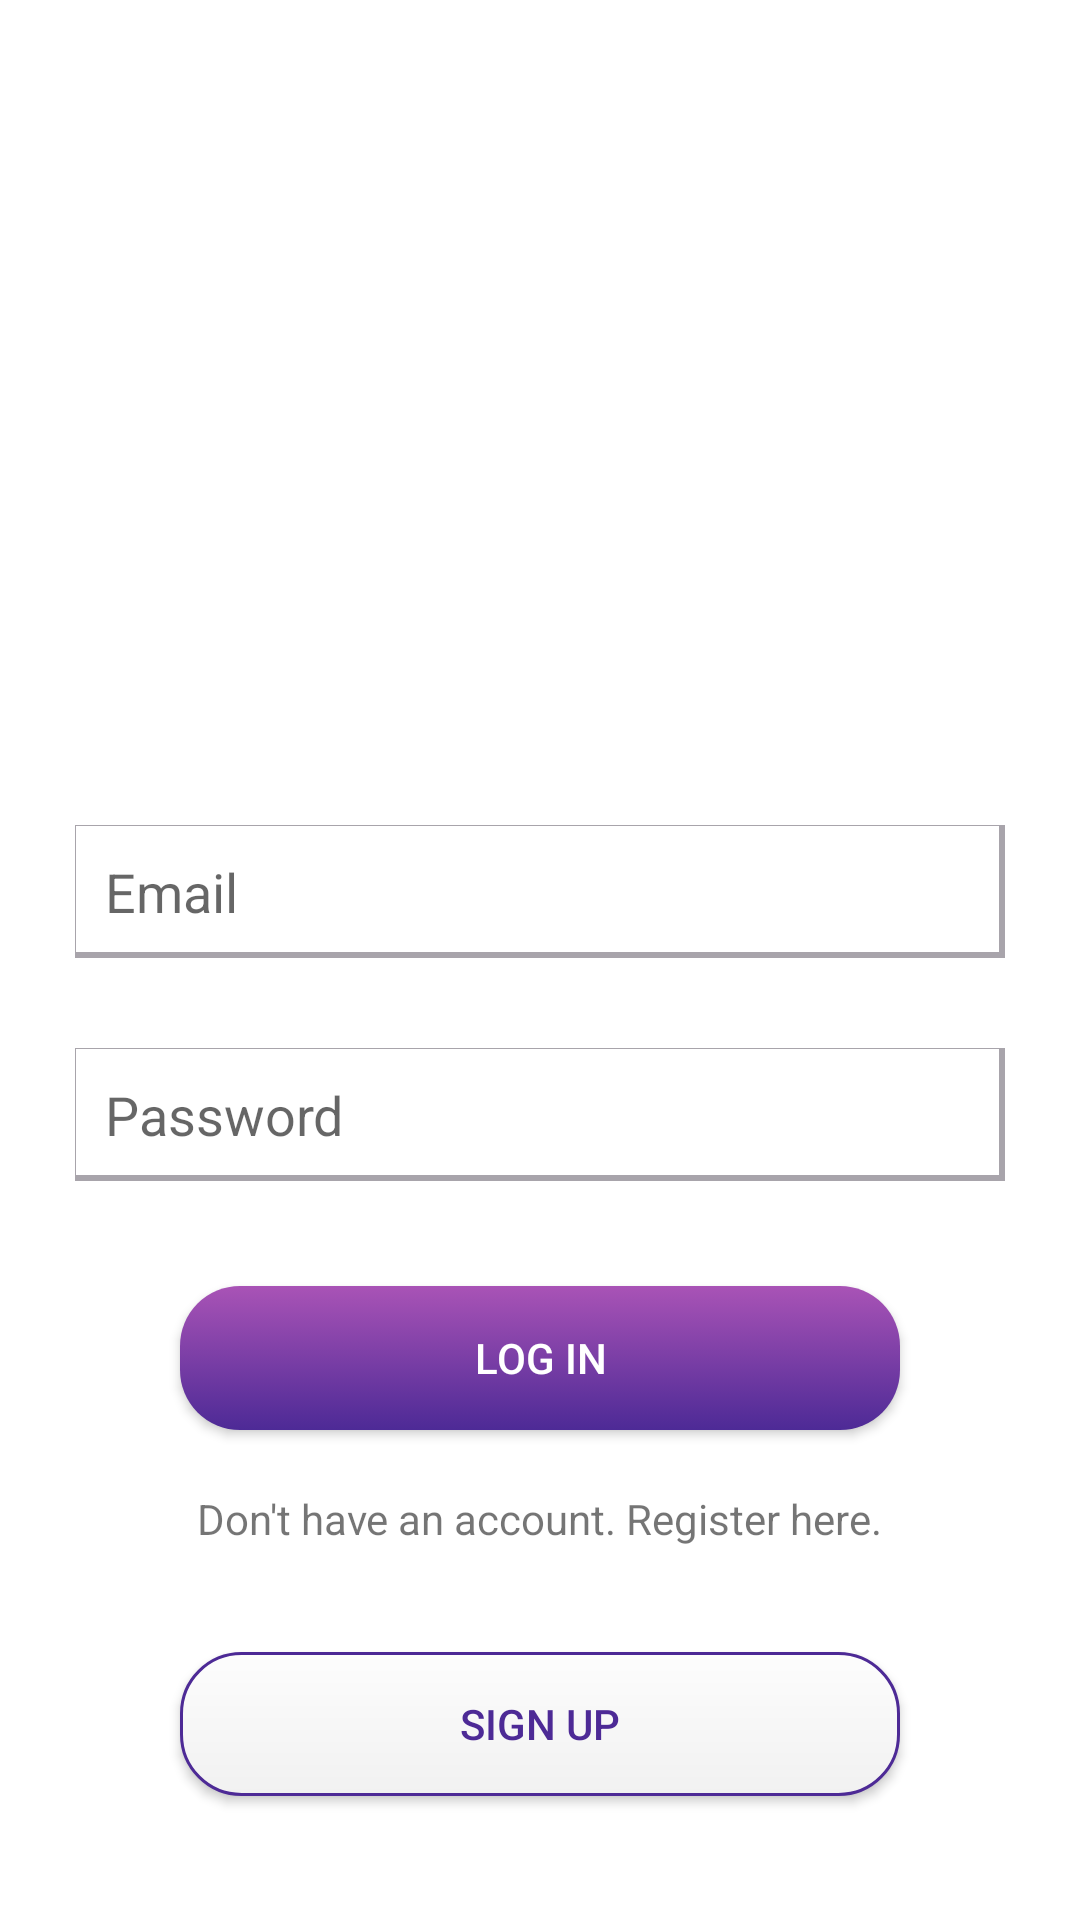

The Android layout XML behind this screen, and the referenced resources:
<!-- AndroidManifest.xml: application theme AppTheme -->
<!-- res/layout/activity_log_up.xml -->
<?xml version="1.0" encoding="utf-8"?>
<LinearLayout xmlns:android="http://schemas.android.com/apk/res/android"
    xmlns:tools="http://schemas.android.com/tools"
    android:layout_width="match_parent"
    android:layout_height="match_parent"
    android:background="@color/white"
    android:orientation="vertical"
    tools:context=".LogUpActivity">

    <ImageView
        android:id="@+id/img_logo"
        android:layout_width="match_parent"
        android:layout_height="@dimen/layout_height"
        android:scaleType="fitXY"
        android:adjustViewBounds="true"/>

    <EditText
        android:id="@+id/edt_email"
        style="@style/LayoutDimen"
        android:layout_margin="@dimen/emailLayoutMargin"
        android:background="@drawable/edittext_shadow"
        android:hint="@string/email"
        android:longClickable="false"
        android:padding="@dimen/emailPadding" />

    <EditText
        android:id="@+id/edt_password"
        style="@style/LayoutDimen"
        android:layout_marginTop="@dimen/passMargintop"
        android:layout_marginRight="@dimen/emailLayoutMargin"
        android:layout_marginLeft="@dimen/emailLayoutMargin"
        android:background="@drawable/edittext_shadow"
        android:hint="@string/password"
        android:inputType="textPassword"
        android:longClickable="false"
        android:padding="@dimen/emailPadding" />

    <Button
        android:id="@+id/btn_login"
        style="@style/LayoutDimen"
        android:layout_gravity="center_horizontal"
        android:background="@drawable/rounded_button_selected"
        android:layout_marginTop="@dimen/loginMarginTop"
        android:layout_marginLeft="@dimen/loginMarginLeft"
        android:layout_marginRight="@dimen/loginMarginLeft"
        android:text="@string/log_in"
        android:textColor="@color/white" />

    <TextView
        android:id="@+id/tv_register"
        android:layout_width="wrap_content"
        android:layout_height="wrap_content"
        android:layout_marginTop="@dimen/dimen20dp"
        android:layout_gravity="center"
        android:text="@string/account"/>

    <Button
        android:id="@+id/btn_logup"
        style="@style/LayoutDimen"
        android:layout_gravity="center_horizontal"
        android:background="@drawable/bordered_edit_text"
        android:layout_marginTop="@dimen/loginMarginTop"
        android:layout_marginLeft="@dimen/loginMarginLeft"
        android:layout_marginRight="@dimen/loginMarginLeft"
        android:text="@string/sign_up"
        android:textColor="@color/logupTextColor" />
</LinearLayout>
<!-- resources referenced by this layout -->
<resources>
  <color name="logupTextColor">#4d2a96</color>
  <color name="white">#ffffff</color>
  <dimen name="dimen20dp">20dp</dimen>
  <dimen name="emailLayoutMargin">25dp</dimen>
  <dimen name="emailPadding">10dp</dimen>
  <dimen name="layout_height">250dp</dimen>
  <dimen name="loginMarginLeft">60dp</dimen>
  <dimen name="loginMarginTop">35dp</dimen>
  <dimen name="passMargintop">5dp</dimen>
  <!-- drawable bordered_edit_text (drawable) -->
  <?xml version="1.0" encoding="utf-8"?>
  <shape xmlns:android="http://schemas.android.com/apk/res/android">
  
      <stroke android:width="1dp"
          android:color="#4d2a96"/>
      <corners android:radius="20dp"/>
      
      <gradient
          android:angle="90"
          android:startColor="#f1f1f1"
          android:endColor="#fdfdfd"
          android:type="linear"
          />
      <padding
          android:left="10dp"
          android:top="5dp"
          android:bottom="5dp"
          android:right="10dp"/>
  
  </shape>
  <!-- drawable rounded_button_selected (drawable) -->
  <?xml version="1.0" encoding="utf-8"?>
  <selector xmlns:android="http://schemas.android.com/apk/res/android">
  
      <item android:drawable="@drawable/rounded_button_pressed" android:state_pressed="true"/>
      <item android:drawable="@drawable/rounded_button_focused" android:state_focused="true"/>
      <item android:drawable="@drawable/rounded_button"/>
  
  </selector>
  <string name="account">Don\'t have an account. Register here.</string>
  <string name="email">Email</string>
  <string name="log_in">Log In</string>
  <string name="password">Password</string>
  <string name="sign_up">Sign Up</string>
  <style name="LayoutDimen">
          <item name="android:layout_width">match_parent</item>
          <item name="android:layout_height">wrap_content</item>
      </style>
  <style name="AppTheme" parent="Theme.AppCompat.Light.DarkActionBar">
          
          <item name="colorPrimary">@color/colorPrimary</item>
          <item name="colorPrimaryDark">@color/colorPrimaryDark</item>
          <item name="colorAccent">@color/colorAccent</item>
      </style>
  <!-- drawable rounded_button_pressed (drawable) -->
  <?xml version="1.0" encoding="utf-8"?>
  <shape xmlns:android="http://schemas.android.com/apk/res/android">
  
      <stroke android:width="1dp"
          android:color="#000000"/>
      <corners android:radius="20dp"/>
      <solid android:color="#4a4a4a"/>
      <padding
          android:left="10dp"
          android:top="5dp"
          android:bottom="5dp"
          android:right="10dp"/>
  
  </shape>
  <!-- drawable rounded_button_focused (drawable) -->
  <?xml version="1.0" encoding="utf-8"?>
  <shape xmlns:android="http://schemas.android.com/apk/res/android"
      android:shape="rectangle">
  
      <solid android:color="#9c27b0"/>
      <padding
          android:left="10dp"
          android:top="5dp"
          android:bottom="5dp"
          android:right="10dp"/>
  </shape>
  <!-- drawable rounded_button (drawable) -->
  <?xml version="1.0" encoding="utf-8"?>
  <shape xmlns:android="http://schemas.android.com/apk/res/android"
      android:shape="rectangle">
  
      <corners android:radius="20dp"/>
      
      <gradient
          android:angle="90"
          android:startColor="#4d2a96"
          android:endColor="#a953b6"
          android:type="linear"
          />
      <padding
          android:left="10dp"
          android:top="5dp"
          android:bottom="5dp"
          android:right="10dp"/>
  </shape>
  <color name="colorPrimary">#3F51B5</color>
  <color name="colorPrimaryDark">#303F9F</color>
  <color name="colorAccent">#FF4081</color>
</resources>
